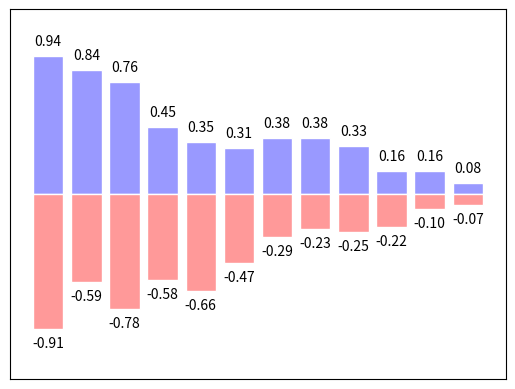

The script that saved this image:
import matplotlib.pyplot as plt
import numpy as np

n = 12
X = np.arange(n)
Y1 = (1 - X/float(n)) * np.random.uniform(.5, 1., n)
Y2 = (1 - X/float(n)) * np.random.uniform(.5, 1., n)

plt.bar(X, +Y1, facecolor='#9999ff', edgecolor='white')
plt.bar(X, -Y2, facecolor='#ff9999', edgecolor='white')

for x, y in zip(X, Y1):
    # ha: horizontal alignment
    plt.text(x, y+0.05, r'%.2f' % y, ha='center', va='bottom')

for x, y in zip(X, Y2):
    plt.text(x, -y-0.05, r'-%.2f' % y, ha='center', va='top')

plt.xlim(-1., n)
plt.ylim(-1.25, 1.25)
plt.xticks(())
plt.yticks(())

plt.show()
